Run: headless pygame with SDL's dummy video driver; simulated clock (each Clock.tick advances the game by its frame time, no real sleeping); random seed 0; keys injected as events and as key.get_pressed() state; no mouse input.
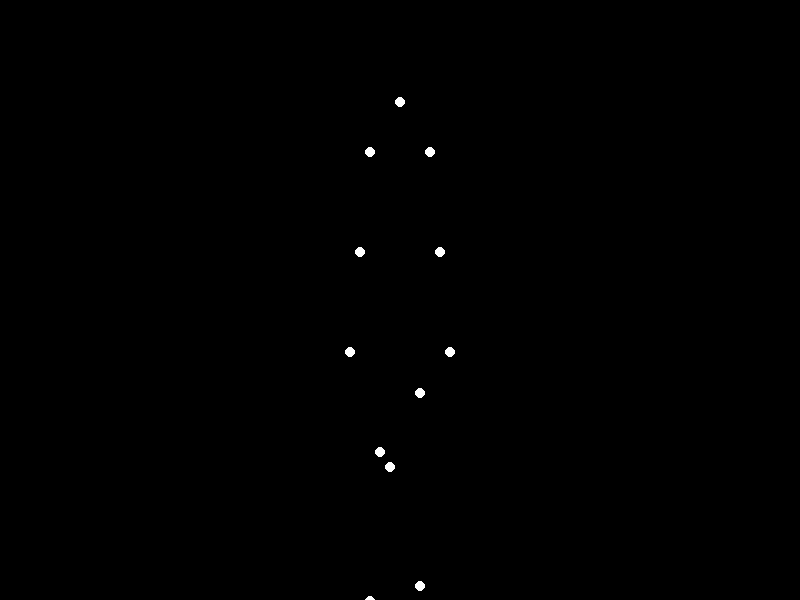
Frame 1 of 4 · flips 1–60 · no input
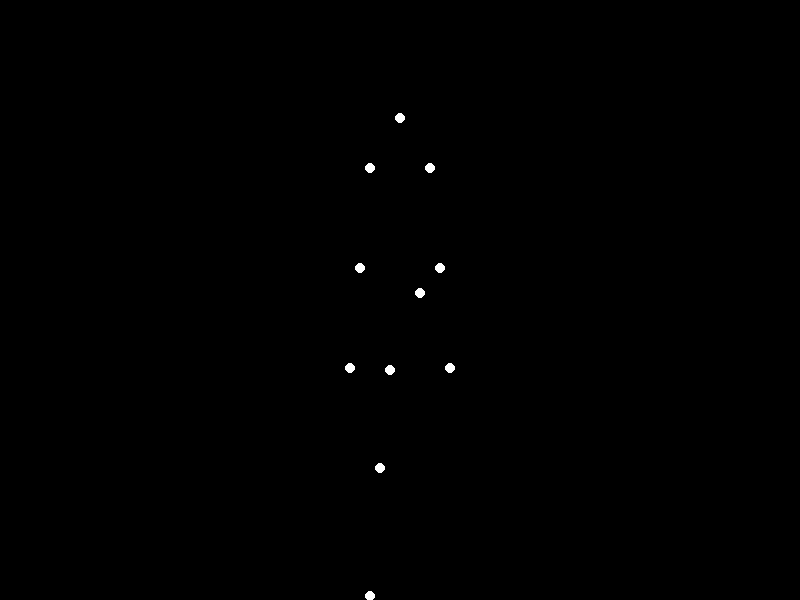
Frame 2 of 4 · flips 61–180 · tapped SPACE, RETURN · held RIGHT (→), D
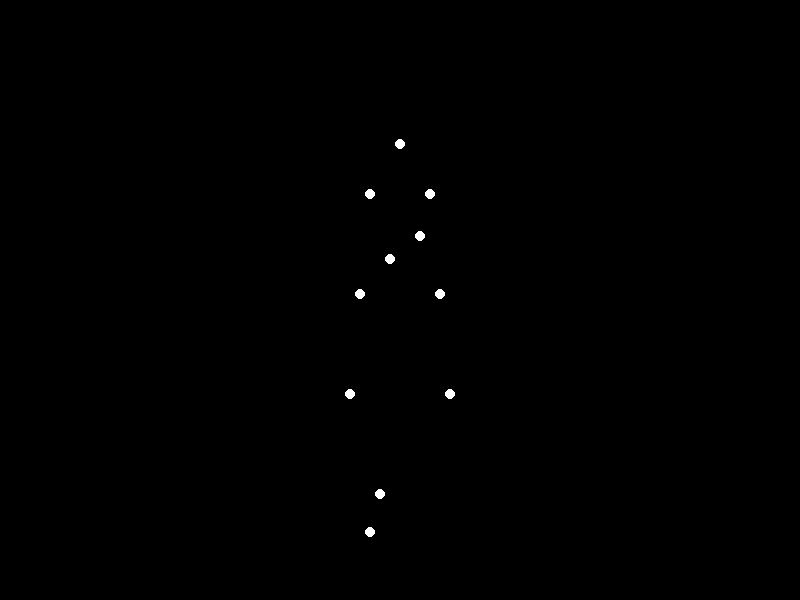
Frame 3 of 4 · flips 181–300 · held DOWN (↓), S
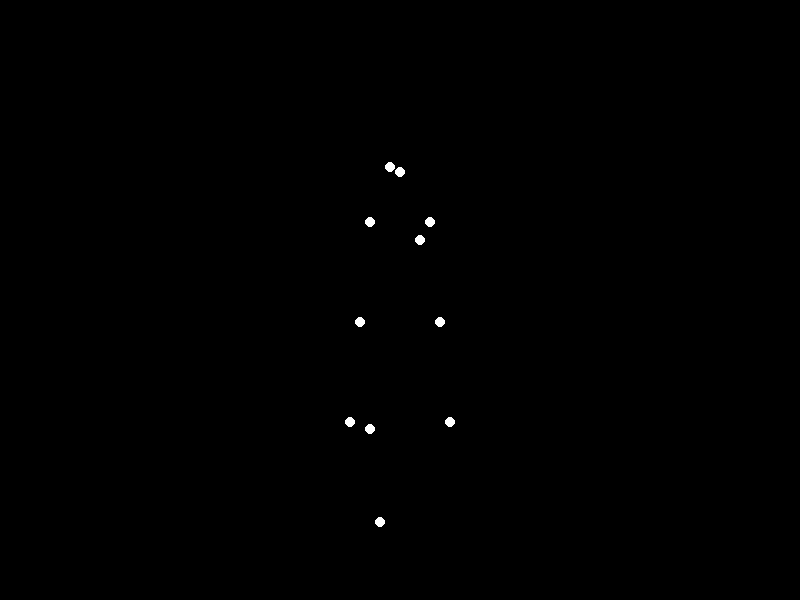
Frame 4 of 4 · flips 301–420 · held LEFT (←), A, UP (↑), W

The pygame program that drew these frames:


import pygame
import math
import sys

# Constants
WIDTH, HEIGHT = 800, 600
BACKGROUND_COLOR = (0, 0, 0)
POINT_COLOR = (255, 255, 255)
FPS = 30

# Point-light representation of the sad woman
# Define positions of key points (the configuration can be adjusted for realism)
points = [
    (400, 100),  # Head
    (370, 150), (430, 150),  # Shoulders
    (360, 250), (440, 250),  # Elbows
    (350, 350), (450, 350),  # Hands
    (380, 450), (420, 450),  # Hips
    (390, 500),  # Thigh
    (370, 580), (430, 580),  # Knees
    (380, 600), (420, 600),  # Feet
]

def update_points(frame):
    """ Update the position of the points to simulate running. """
    # Simulated heavy weight affects leg positions
    weight_effect = 20  # Arbitrary value to simulate weight
    for i in range(len(points)):
        x, y = points[i]
        if i >= 8:  # For legs and feet
            # Simulate running motion with a vertical oscillation
            y += math.sin(frame / 10 + i) * weight_effect
        else:
            y += math.sin(frame / 10) * 5  # More subtle motion for upper body
        points[i] = (x, y)

def main():
    # Initialize pygame
    pygame.init()
    screen = pygame.display.set_mode((WIDTH, HEIGHT))
    pygame.display.set_caption('Point-Light Animation')
    
    clock = pygame.time.Clock()
    frame = 0

    while True:
        for event in pygame.event.get():
            if event.type == pygame.QUIT:
                pygame.quit()
                sys.exit()
        
        screen.fill(BACKGROUND_COLOR)

        # Update points for motion simulation
        update_points(frame)

        # Draw points on screen
        for x, y in points:
            pygame.draw.circle(screen, POINT_COLOR, (int(x), int(y)), 5)

        pygame.display.flip()
        frame += 1
        clock.tick(FPS)

if __name__ == '__main__':
    main()
